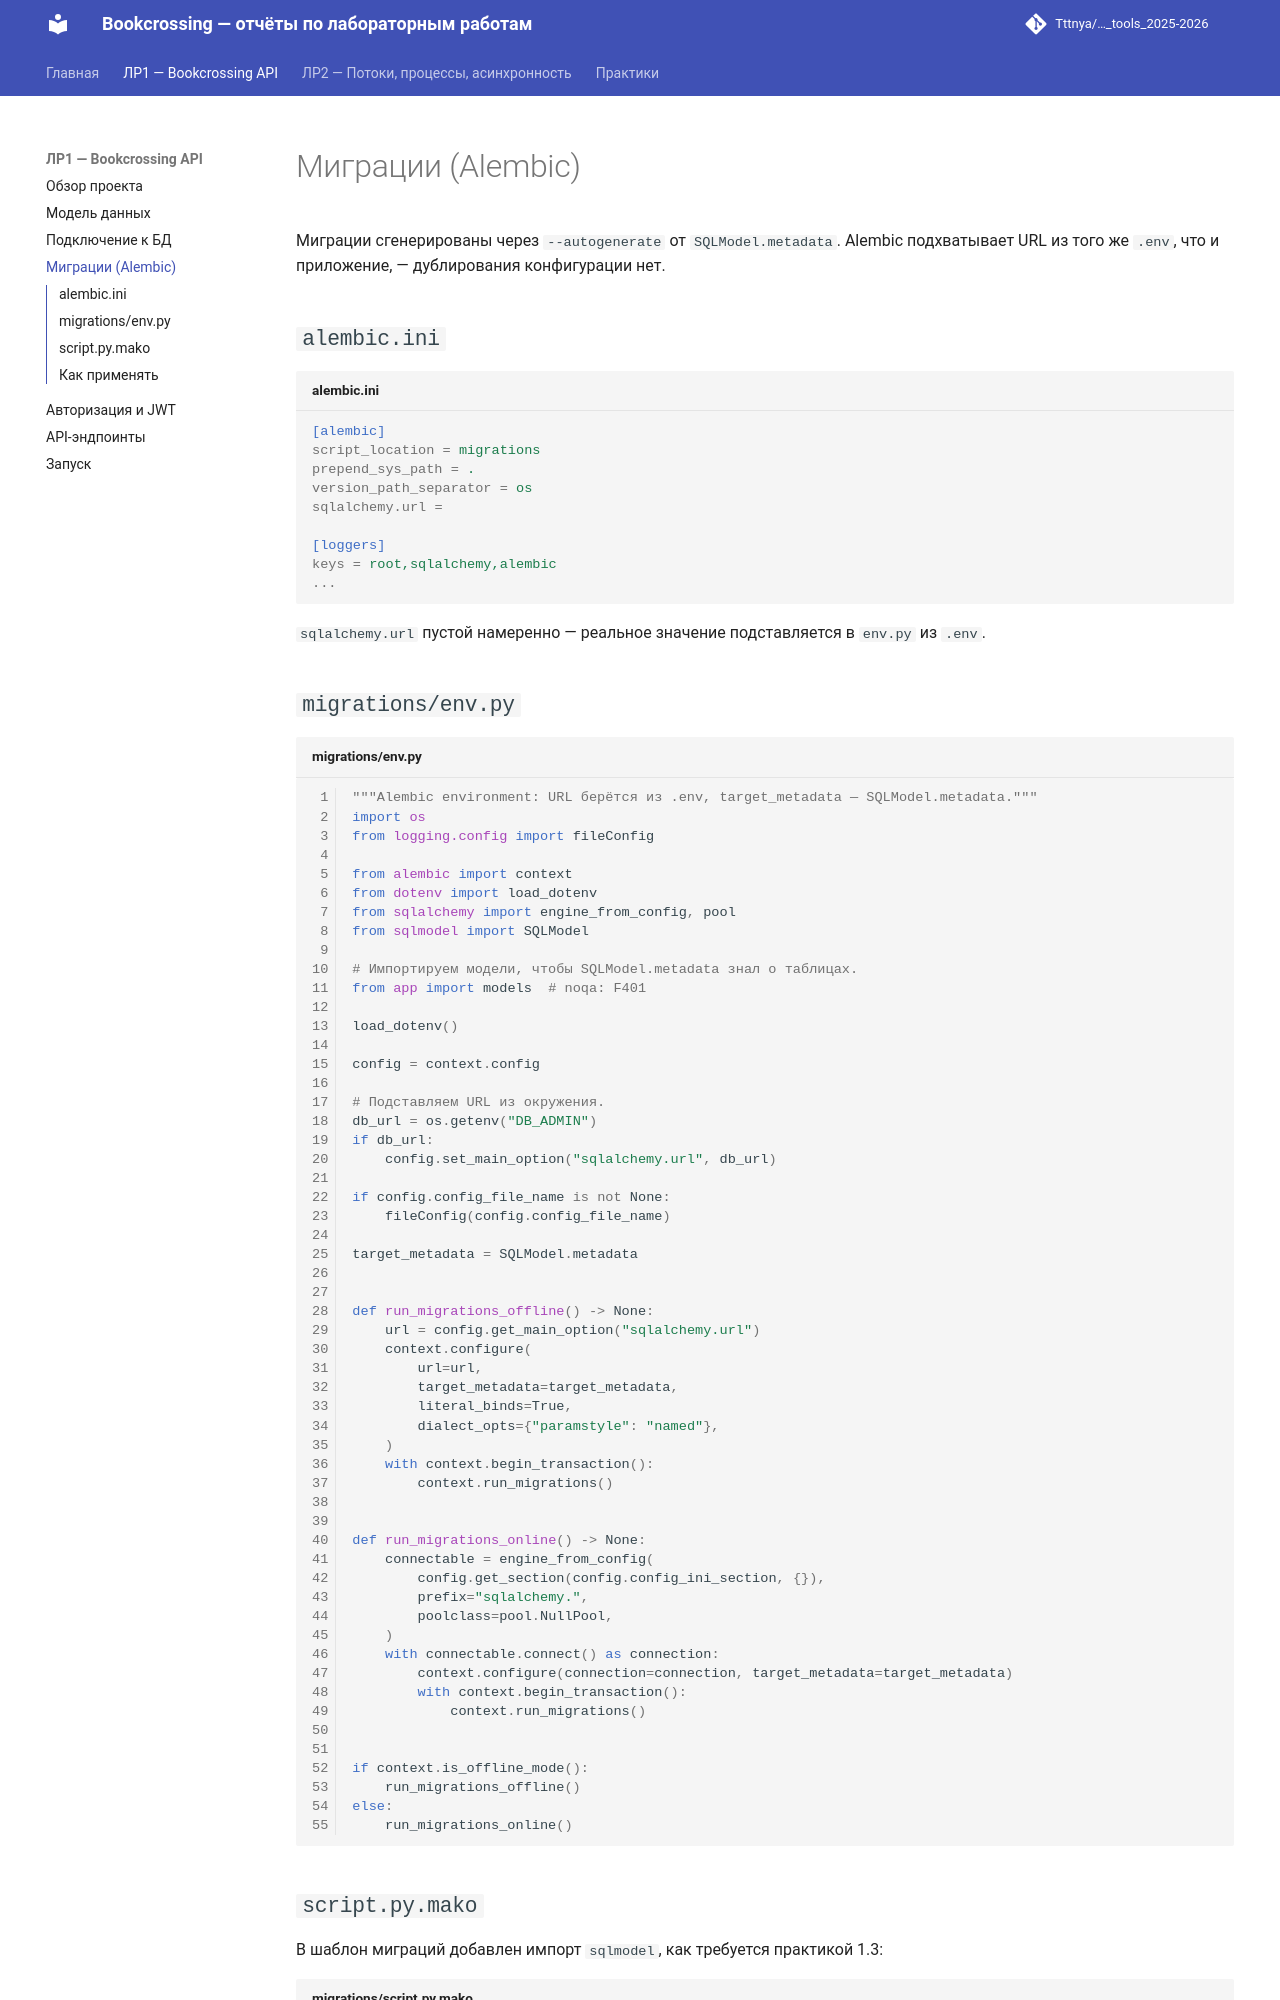

repository: Tttnya/ITMO_ICT_WebDevelopment_tools_2025-2026 · page: report/migrations/index.html · generator: mkdocs

# Миграции (Alembic)

Миграции сгенерированы через `--autogenerate` от `SQLModel.metadata`. Alembic
подхватывает URL из того же `.env`, что и приложение, — дублирования
конфигурации нет.

## `alembic.ini`

```ini title="alembic.ini"
[alembic]
script_location = migrations
prepend_sys_path = .
version_path_separator = os
sqlalchemy.url =

[loggers]
keys = root,sqlalchemy,alembic
...
```

`sqlalchemy.url` пустой намеренно — реальное значение подставляется в
`env.py` из `.env`.

## `migrations/env.py`

```python title="migrations/env.py" linenums="1"
"""Alembic environment: URL берётся из .env, target_metadata — SQLModel.metadata."""
import os
from logging.config import fileConfig

from alembic import context
from dotenv import load_dotenv
from sqlalchemy import engine_from_config, pool
from sqlmodel import SQLModel

# Импортируем модели, чтобы SQLModel.metadata знал о таблицах.
from app import models  # noqa: F401

load_dotenv()

config = context.config

# Подставляем URL из окружения.
db_url = os.getenv("DB_ADMIN")
if db_url:
    config.set_main_option("sqlalchemy.url", db_url)

if config.config_file_name is not None:
    fileConfig(config.config_file_name)

target_metadata = SQLModel.metadata


def run_migrations_offline() -> None:
    url = config.get_main_option("sqlalchemy.url")
    context.configure(
        url=url,
        target_metadata=target_metadata,
        literal_binds=True,
        dialect_opts={"paramstyle": "named"},
    )
    with context.begin_transaction():
        context.run_migrations()


def run_migrations_online() -> None:
    connectable = engine_from_config(
        config.get_section(config.config_ini_section, {}),
        prefix="sqlalchemy.",
        poolclass=pool.NullPool,
    )
    with connectable.connect() as connection:
        context.configure(connection=connection, target_metadata=target_metadata)
        with context.begin_transaction():
            context.run_migrations()


if context.is_offline_mode():
    run_migrations_offline()
else:
    run_migrations_online()
```
